Run: headless pygame with SDL's dummy video driver; simulated clock (each Clock.tick advances the game by its frame time, no real sleeping); random seed 0; keys injected as events and as key.get_pressed() state; no mouse input.
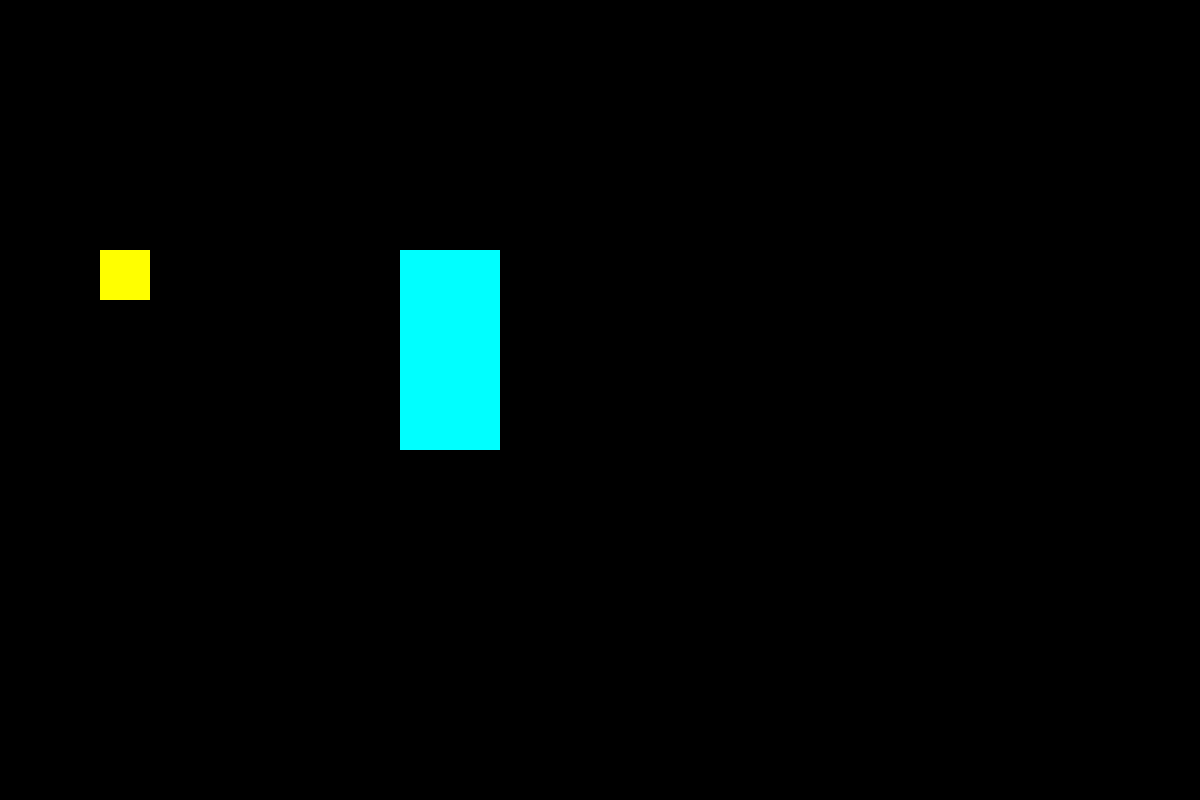
Frame 1 of 4 · flips 1–60 · no input
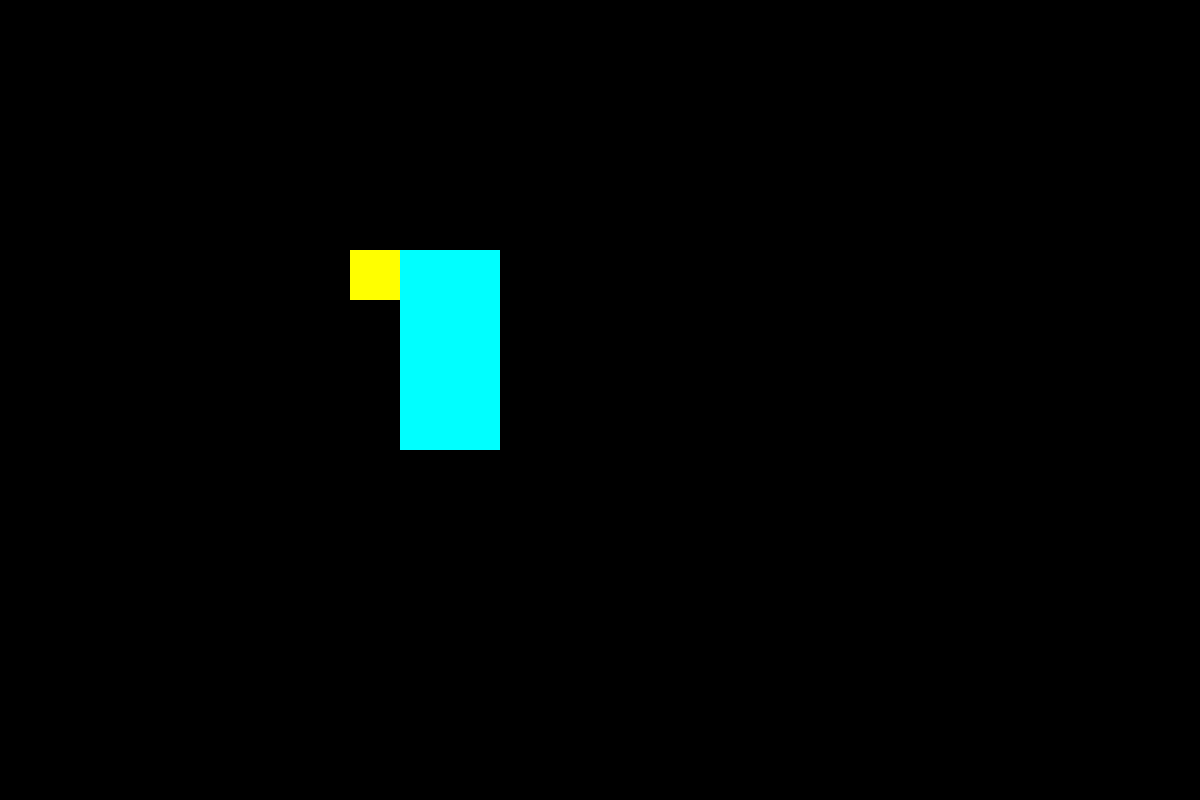
Frame 2 of 4 · flips 61–180 · tapped SPACE, RETURN · held RIGHT (→), D
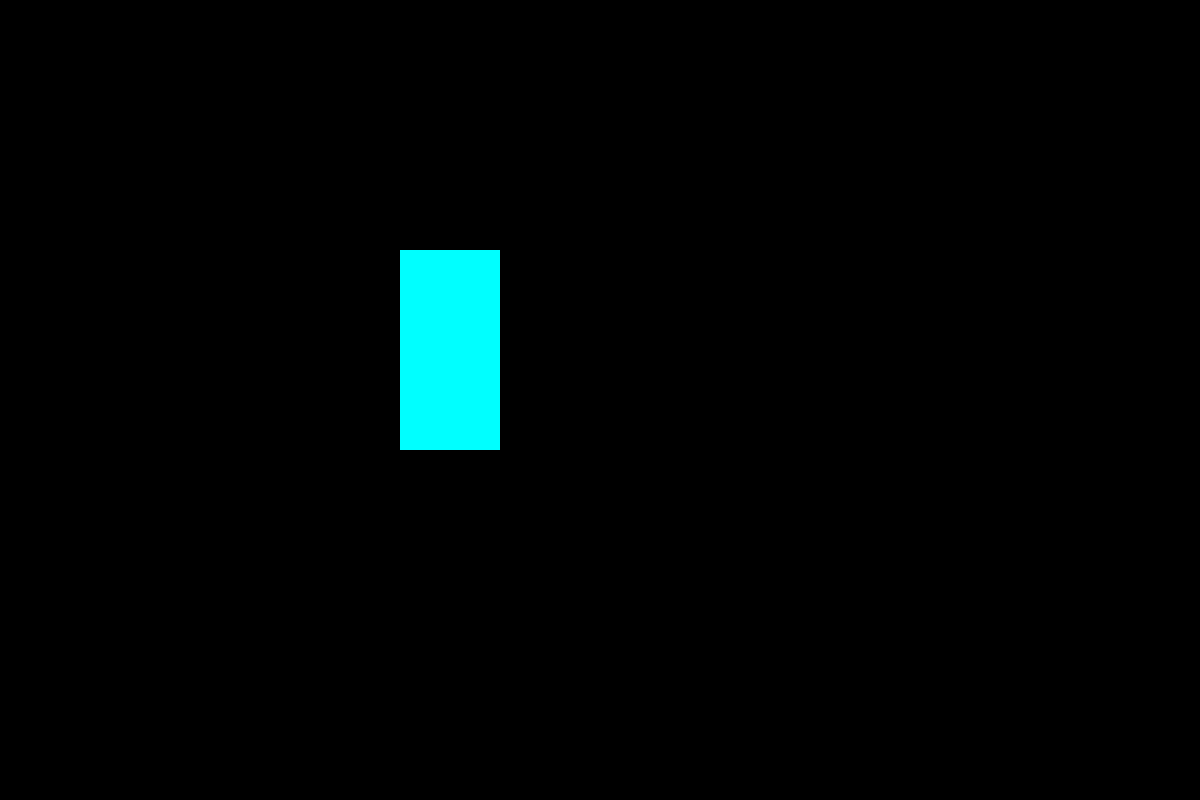
Frame 3 of 4 · flips 181–300 · held DOWN (↓), S
Frame 4 of 4 · flips 301–420 · held LEFT (←), A, UP (↑), W · screen same as frame 2, image omitted

The pygame program that drew these frames:

import pygame as pyg
import random

ANCHO=1200
ALTO=800

VERDE=[0,255,0]
ROJO=[255,0,0]
AZUL=[0,0,255]
AMARILLO=[255,255,0]
AZUL_2=[0,255,255]
NEGRO=[0,0,0]
BLANCO=[255,255,255]

class Jugador(pyg.sprite.Sprite):
    def __init__(self):
        pyg.sprite.Sprite.__init__(self)
        self.image=pyg.Surface([50,50])
        self.image.fill(AMARILLO)
        self.rect=self.image.get_rect()
        self.rect.x=100
        self.rect.y=250
        self.velx=0
        self.vely=0
        self.salud=200

    def update(self):
        self.rect.x+=self.velx
        self.rect.y+=self.vely


class Bloque(pyg.sprite.Sprite):

    def __init__(self, dim, pos):
        pyg.sprite.Sprite.__init__(self)
        self.image=pyg.Surface(dim)
        self.image.fill(AZUL_2)
        self.rect=self.image.get_rect()
        self.rect.x = pos[0]
        self.rect.y = pos[1]


if __name__ == '__main__':
    pyg.init()
    pantalla=pyg.display.set_mode([ANCHO,ALTO])

    #crear
    jugadores = pyg.sprite.Group()
    bloques = pyg.sprite.Group()

    #objeto jugador
    j=Jugador()
    jugadores.add(j)

    #Creacion bloque
    b = Bloque([100, 200], [400, 250])
    bloques.add(b)

    reloj=pyg.time.Clock()
    fin=False
    while not fin:
        #gestion de eventos
        for event in pyg.event.get():
            if(event.type == pyg.QUIT):
                fin=True

            if event.type == pyg.KEYDOWN:
                if event.key == pyg.K_LEFT:
                    j.velx = -5
                    j.vely = 0

                if event.key == pyg.K_RIGHT:
                    j.velx = 5
                    j.vely = 0

                if event.key == pyg.K_DOWN:
                    j.velx = 0
                    j.vely = 5

                if event.key == pyg.K_UP:
                    j.velx = 0
                    j.vely = -5

            if event.type == pyg.KEYUP:
                if (((event.key == pyg.K_LEFT) and (j.velx < 0))
                 or ((event.key == pyg.K_RIGHT) and (j.velx > 0))):
                
                    j.velx = 0

                if (((event.key == pyg.K_DOWN) and (j.vely > 0))
                 or ((event.key == pyg.K_UP) and (j.vely < 0))):

                    j.vely = 0


        # Control
        ls_obj = pyg.sprite.spritecollide(j, bloques, False)

        for b in ls_obj:
            if( j.rect.right > b.rect.left ):
                j.rect.right = b.rect.left
                j.velx = 0


        # Actualizar pantalla
        jugadores.update()

        pantalla.fill(NEGRO)
        jugadores.draw(pantalla)
        bloques.draw(pantalla)
        pyg.display.flip()
        reloj.tick(30)
